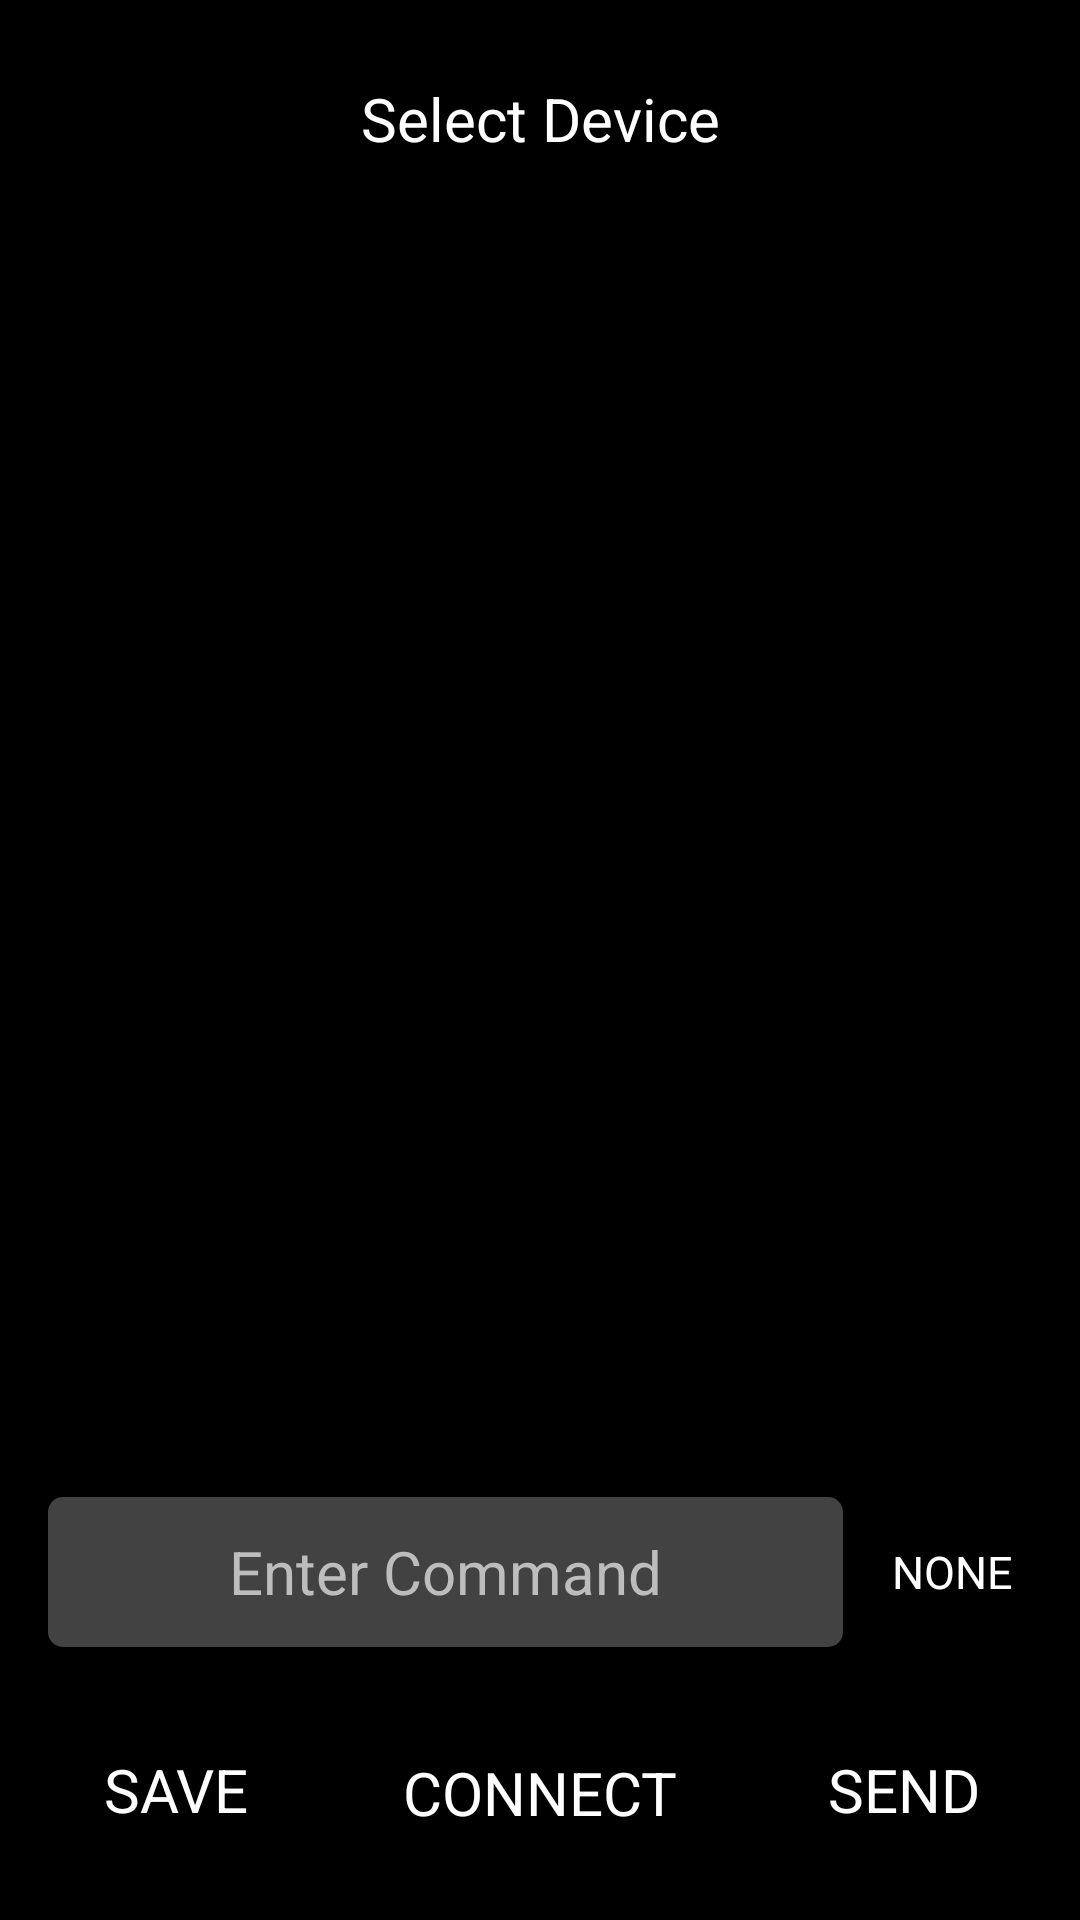

Reconstruct the res/layout file that produces this screen, plus the resources it refers to.
<!-- AndroidManifest.xml: application theme AppTheme -->
<!-- res/layout/activity_main.xml -->
<?xml version="1.0" encoding="utf-8"?>
<androidx.constraintlayout.widget.ConstraintLayout xmlns:android="http://schemas.android.com/apk/res/android"
    xmlns:app="http://schemas.android.com/apk/res-auto"
    xmlns:tools="http://schemas.android.com/tools"
    android:layout_width="match_parent"
    android:layout_height="match_parent"
    android:background="@color/colorBlack"
    android:orientation="vertical"
    android:padding="16dp"
    tools:context=".activity.MainActivity">

    <TextView
        android:id="@+id/device_name"
        android:layout_width="match_parent"
        android:layout_height="wrap_content"
        android:layout_marginBottom="30dp"
        android:background="@drawable/simple_button_selector"
        android:onClick="onChooseDeviceButtonClick"
        android:padding="10dp"
        android:text="@string/select_device"
        android:textAlignment="center"
        android:textColor="@color/colorWhite"
        android:textSize="20sp"
        app:layout_constraintTop_toTopOf="parent"
        app:layout_constraintVertical_weight="1" />

    <androidx.constraintlayout.widget.ConstraintLayout
        android:id="@+id/device_container"
        android:layout_width="match_parent"
        android:layout_height="0dp"
        android:layout_marginTop="20dp"
        android:visibility="visible"
        app:layout_constraintBottom_toBottomOf="parent"
        app:layout_constraintTop_toBottomOf="@+id/device_name"
        app:layout_constraintVertical_weight="10">


        <androidx.recyclerview.widget.RecyclerView
            android:id="@+id/messages"
            android:layout_width="match_parent"
            android:layout_height="0dp"
            android:layout_marginBottom="10dp"
            android:background="@drawable/simple_button_idle"
            android:padding="5dp"
            app:layoutManager="androidx.recyclerview.widget.LinearLayoutManager"
            app:layout_constraintBottom_toTopOf="@id/commands_container"
            app:layout_constraintTop_toTopOf="parent" />

        <androidx.recyclerview.widget.RecyclerView
            android:id="@+id/commands_container"
            android:layout_width="match_parent"
            android:layout_height="50dp"
            android:layout_marginBottom="10dp"
            android:background="@drawable/simple_button_idle"
            android:backgroundTint="@color/colorBlack"
            android:gravity="center"
            android:orientation="horizontal"
            android:visibility="visible"
            app:layoutManager="androidx.recyclerview.widget.LinearLayoutManager"
            app:layout_constraintBottom_toTopOf="@+id/command_container" />

        <androidx.constraintlayout.widget.ConstraintLayout
            android:id="@+id/command_container"
            android:layout_width="match_parent"
            android:layout_height="50dp"
            android:layout_marginTop="15dp"
            android:layout_marginBottom="20dp"
            app:layout_constraintBottom_toTopOf="@id/buttonPanel">

            <EditText
                android:id="@+id/command_text"
                android:layout_width="0dp"
                android:layout_height="match_parent"
                android:background="@drawable/simple_edit_text_selector"
                android:gravity="center"
                android:hint="@string/enter_command"
                android:inputType="text"
                android:padding="5dp"
                android:textColor="@color/colorWhite"
                android:textColorHint="@color/colorGrayText"
                android:textSize="20sp"
                app:layout_constraintEnd_toStartOf="@+id/line_ending_chooser"
                app:layout_constraintHorizontal_weight="5"
                app:layout_constraintStart_toStartOf="parent" />


            <TextView
                android:id="@+id/line_ending_chooser"
                android:layout_width="0dp"
                android:layout_height="match_parent"
                android:layout_marginStart="10dp"
                android:background="@drawable/simple_button_selector"
                android:gravity="center"
                android:text="@string/empty_line_ending"
                android:textAlignment="center"
                android:textColor="@color/colorWhite"
                android:textSize="15sp"
                app:layout_constraintEnd_toEndOf="parent"
                app:layout_constraintHorizontal_weight="1"
                app:layout_constraintStart_toEndOf="@+id/command_text" />

        </androidx.constraintlayout.widget.ConstraintLayout>

        <androidx.constraintlayout.widget.ConstraintLayout
            android:id="@+id/buttonPanel"
            android:layout_width="match_parent"
            android:layout_height="55dp"
            app:layout_constraintBottom_toBottomOf="parent">

            <TextView
                android:id="@+id/add_command_button"
                android:layout_width="0dp"
                android:layout_height="match_parent"
                android:layout_margin="6dp"
                android:background="@drawable/simple_button_selector"
                android:gravity="center"
                android:onClick="addCommand"
                android:text="@string/save"
                android:textColor="@color/colorWhite"
                android:textSize="20sp"
                app:layout_constraintEnd_toStartOf="@id/device_action"
                app:layout_constraintHorizontal_weight="1"
                app:layout_constraintStart_toStartOf="parent" />

            <TextView
                android:id="@+id/device_action"
                android:layout_width="0dp"
                android:layout_height="match_parent"
                android:layout_gravity="center"
                android:layout_margin="5dp"
                android:layout_weight="1"
                android:background="@drawable/simple_button_selector"
                android:gravity="center"
                android:padding="10dp"
                android:paddingStart="10dp"
                android:paddingEnd="10dp"
                android:text="@string/connect"
                android:textColor="@color/colorWhite"
                android:textSize="20sp"
                app:layout_constraintEnd_toStartOf="@id/send_button"
                app:layout_constraintHorizontal_weight="2"
                app:layout_constraintStart_toEndOf="@id/add_command_button" />

            <TextView
                android:id="@+id/send_button"
                android:layout_width="0dp"
                android:layout_height="match_parent"
                android:layout_margin="6dp"
                android:background="@drawable/simple_button_selector"
                android:gravity="center"
                android:onClick="sendButtonClick"
                android:text="@string/send"
                android:textColor="@color/colorWhite"
                android:textSize="20sp"
                app:layout_constraintEnd_toEndOf="parent"
                app:layout_constraintHorizontal_weight="1"
                app:layout_constraintStart_toEndOf="@id/device_action" />
        </androidx.constraintlayout.widget.ConstraintLayout>
    </androidx.constraintlayout.widget.ConstraintLayout>
</androidx.constraintlayout.widget.ConstraintLayout>
<!-- resources referenced by this layout -->
<resources>
  <color name="colorBlack">#000000</color>
  <color name="colorGrayText">#bdbdbd</color>
  <color name="colorWhite">#ffffff</color>
  <!-- drawable simple_button_selector (drawable) -->
  <?xml version="1.0" encoding="utf-8"?>
  <selector xmlns:android="http://schemas.android.com/apk/res/android">
      <item android:drawable="@drawable/simple_button_idle" android:state_pressed="false" />
      <item android:drawable="@drawable/simple_button_pressed" android:state_pressed="true" />
      <item android:drawable="@color/colorBlack" android:state_active="false" />
  </selector>
  <!-- drawable simple_edit_text_selector (drawable) -->
  <?xml version="1.0" encoding="utf-8"?>
  <selector xmlns:android="http://schemas.android.com/apk/res/android">
      <item android:drawable="@drawable/simple_edit_text_idle" android:state_pressed="false" />
      <item android:drawable="@drawable/simple_edit_text_pressed" android:state_pressed="true" />
      <item android:drawable="@drawable/simple_edit_text_focused" android:state_focused="true" />
  </selector>
  <string name="connect">CONNECT</string>
  <string name="empty_line_ending">NONE</string>
  <string name="enter_command">Enter Command</string>
  <string name="save">SAVE</string>
  <string name="select_device">Select Device</string>
  <string name="send">SEND</string>
  <style name="AppTheme" parent="Theme.AppCompat.NoActionBar">
          
          <item name="colorPrimary">@color/colorWhite</item>
          <item name="colorPrimaryDark">@color/colorBlack</item>
          <item name="colorAccent">@color/colorLightBlue</item>
      </style>
  <!-- drawable simple_edit_text_idle (drawable) -->
  <?xml version="1.0" encoding="utf-8"?>
  <shape xmlns:android="http://schemas.android.com/apk/res/android"
      android:shape="rectangle">
      <corners android:radius="5dp" />
      <solid android:color="@color/colorGray" />
  </shape>
  <!-- drawable simple_edit_text_pressed (drawable) -->
  <?xml version="1.0" encoding="utf-8"?>
  <shape xmlns:android="http://schemas.android.com/apk/res/android"
      android:shape="rectangle">
      <corners android:radius="5dp" />
      <solid android:color="@color/colorLightGray" />
  </shape>
  <!-- drawable simple_edit_text_focused (drawable) -->
  <?xml version="1.0" encoding="utf-8"?>
  <shape xmlns:android="http://schemas.android.com/apk/res/android"
      android:shape="rectangle">
      <corners android:radius="0dp" />
      <solid android:color="@color/colorBlack" />
  </shape>
  <color name="colorLightBlue">#4444ff</color>
  <color name="colorGray">#424242</color>
  <color name="colorLightGray">#555555</color>
</resources>
